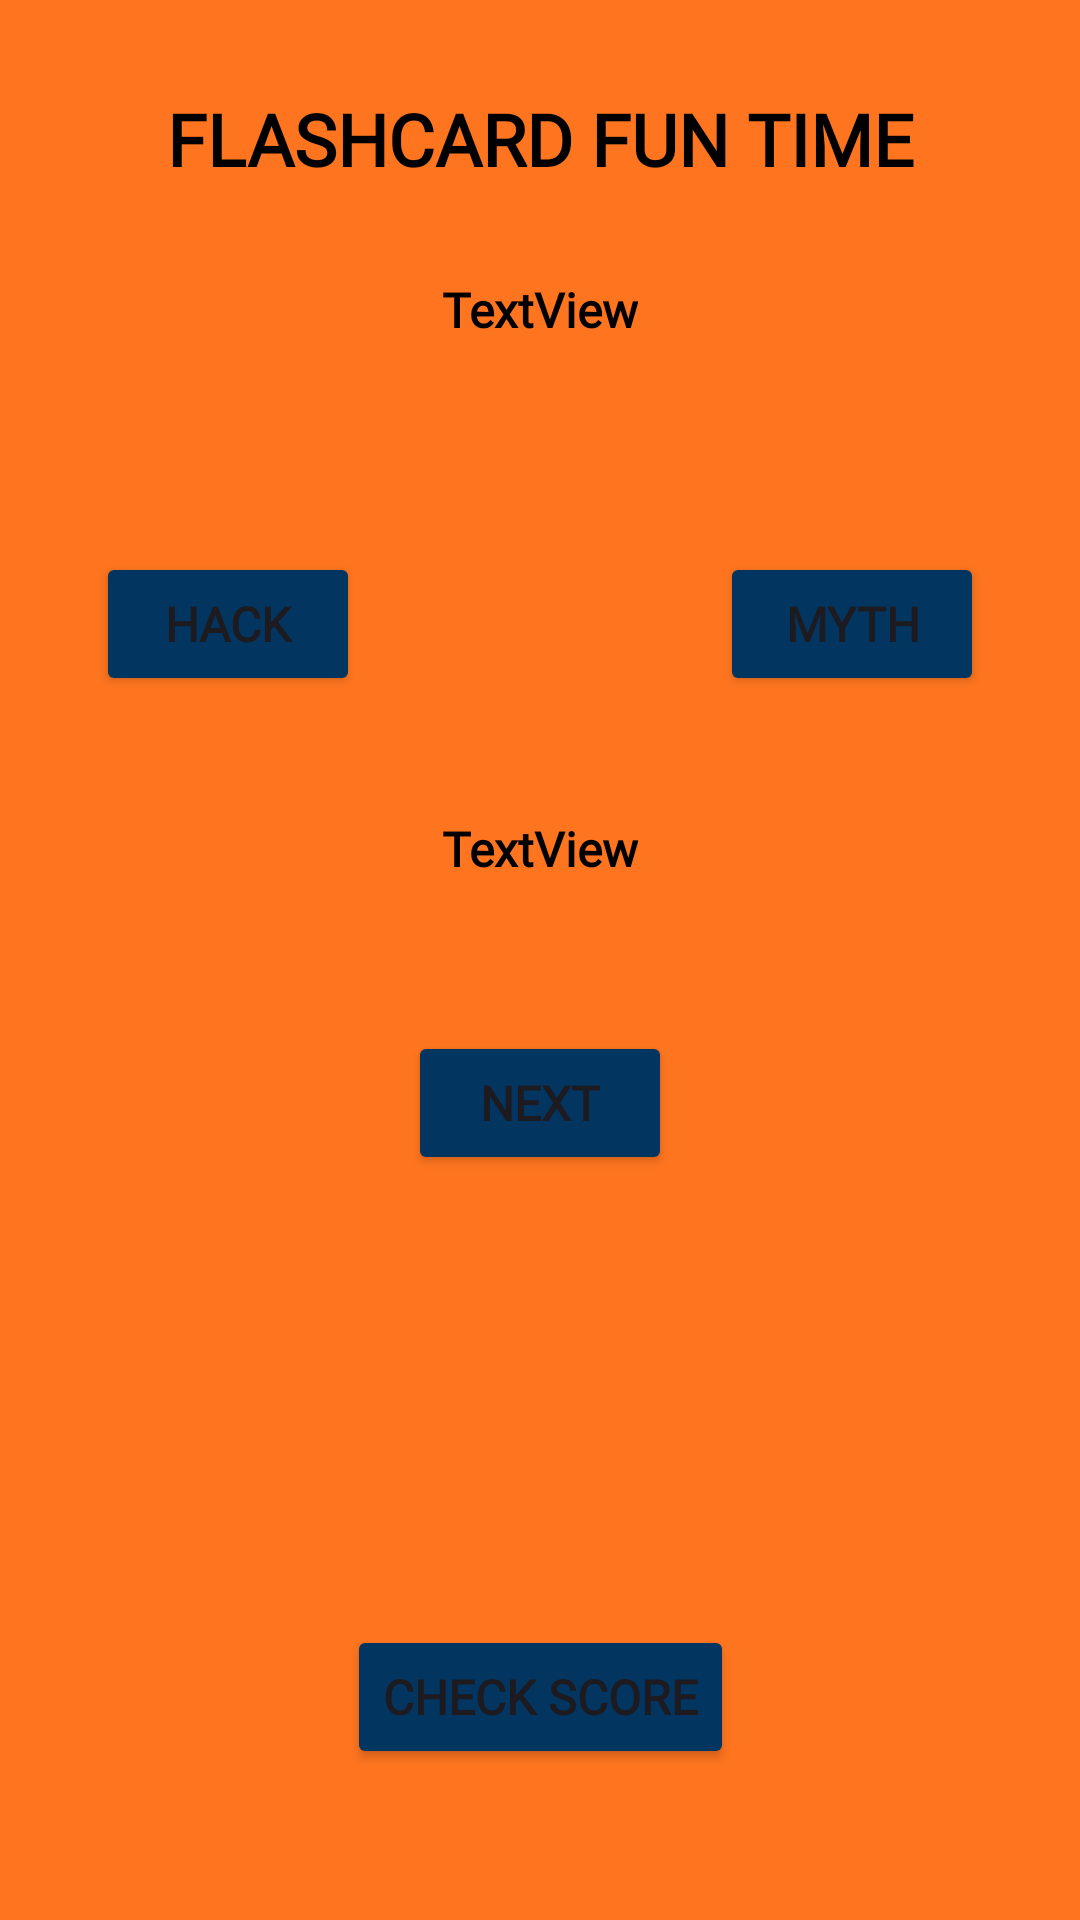

The Android layout XML behind this screen, and the referenced resources:
<!-- AndroidManifest.xml: application theme Theme.CyberMonk -->
<!-- res/layout/activity_flash_card_question.xml -->
<?xml version="1.0" encoding="utf-8"?>
<androidx.constraintlayout.widget.ConstraintLayout xmlns:android="http://schemas.android.com/apk/res/android"
    xmlns:app="http://schemas.android.com/apk/res-auto"
    xmlns:tools="http://schemas.android.com/tools"
    android:id="@+id/main"
    android:layout_width="match_parent"
    android:layout_height="match_parent"
    android:background="#ff751f"
    tools:context=".FlashCardQuestion">

    <TextView
        android:id="@+id/tvFlashcardTime"
        android:layout_width="wrap_content"
        android:layout_height="wrap_content"
        android:layout_marginStart="166dp"
        android:layout_marginTop="30dp"
        android:layout_marginEnd="166dp"
        android:fontFamily="@font/tienne"
        android:text="FLASHCARD FUN TIME"
        android:textColor="#000000"
        android:textSize="24sp"
        android:textStyle="bold"
        app:layout_constraintEnd_toEndOf="parent"
        app:layout_constraintStart_toStartOf="parent"
        app:layout_constraintTop_toTopOf="parent" />

    <TextView
        android:id="@+id/tvFlashcards"
        android:layout_width="wrap_content"
        android:layout_height="wrap_content"
        android:layout_marginStart="166dp"
        android:layout_marginTop="30dp"
        android:layout_marginEnd="166dp"
        android:background="#ff751f"
        android:fontFamily="@font/tienne"
        android:text="TextView"
        android:textColor="#000000"
        android:textSize="16sp"
        android:textStyle="bold"
        app:layout_constraintEnd_toEndOf="parent"
        app:layout_constraintStart_toStartOf="parent"
        app:layout_constraintTop_toBottomOf="@+id/tvFlashcardTime" />

    <Button
        android:id="@+id/btnFalse"
        android:layout_width="wrap_content"
        android:layout_height="wrap_content"
        android:layout_marginStart="60dp"
        android:layout_marginTop="70dp"
        android:layout_marginEnd="40dp"
        android:backgroundTint="#023661"
        android:fontFamily="@font/tienne"
        android:text="MYTH"
        android:textSize="16sp"
        android:textStyle="bold"
        app:layout_constraintEnd_toEndOf="parent"
        app:layout_constraintStart_toEndOf="@+id/btnTrue"
        app:layout_constraintTop_toBottomOf="@+id/tvFlashcards" />

    <Button
        android:id="@+id/btnNext"
        android:layout_width="wrap_content"
        android:layout_height="wrap_content"
        android:layout_marginStart="166dp"
        android:layout_marginTop="50dp"
        android:layout_marginEnd="166dp"
        android:backgroundTint="#023661"
        android:fontFamily="@font/tienne"
        android:text="NEXT"
        android:textSize="16sp"
        android:textStyle="bold"
        app:layout_constraintEnd_toEndOf="parent"
        app:layout_constraintStart_toStartOf="parent"
        app:layout_constraintTop_toBottomOf="@+id/tvAnswers" />

    <Button
        android:id="@+id/btnCheckScore"
        android:layout_width="wrap_content"
        android:layout_height="wrap_content"
        android:layout_marginStart="166dp"
        android:layout_marginTop="150dp"
        android:layout_marginEnd="166dp"
        android:backgroundTint="#023661"
        android:fontFamily="@font/tienne"
        android:text="CHECK SCORE"
        android:textSize="16sp"
        android:textStyle="bold"
        app:layout_constraintEnd_toEndOf="parent"
        app:layout_constraintStart_toStartOf="parent"
        app:layout_constraintTop_toBottomOf="@+id/btnNext" />

    <Button
        android:id="@+id/btnTrue"
        android:layout_width="wrap_content"
        android:layout_height="wrap_content"
        android:layout_marginStart="40dp"
        android:layout_marginTop="70dp"
        android:layout_marginEnd="60dp"
        android:backgroundTint="#023661"
        android:fontFamily="@font/tienne"
        android:text="HACK"
        android:textSize="16sp"
        android:textStyle="bold"
        app:layout_constraintEnd_toStartOf="@+id/btnFalse"
        app:layout_constraintStart_toStartOf="parent"
        app:layout_constraintTop_toBottomOf="@+id/tvFlashcards" />

    <TextView
        android:id="@+id/tvAnswers"
        android:layout_width="wrap_content"
        android:layout_height="wrap_content"
        android:layout_marginStart="166dp"
        android:layout_marginTop="40dp"
        android:layout_marginEnd="166dp"
        android:background="#ff751f"
        android:fontFamily="@font/tienne"
        android:text="TextView"
        android:textColor="#000000"
        android:textSize="16sp"
        android:textStyle="bold"
        app:layout_constraintEnd_toEndOf="parent"
        app:layout_constraintStart_toStartOf="parent"
        app:layout_constraintTop_toBottomOf="@+id/btnFalse" />

</androidx.constraintlayout.widget.ConstraintLayout>
<!-- resources referenced by this layout -->
<resources>
  <style name="Theme.CyberMonk" parent="Base.Theme.CyberMonk" />
  <style name="Base.Theme.CyberMonk" parent="Theme.Material3.DayNight.NoActionBar">
          
          
      </style>
</resources>
